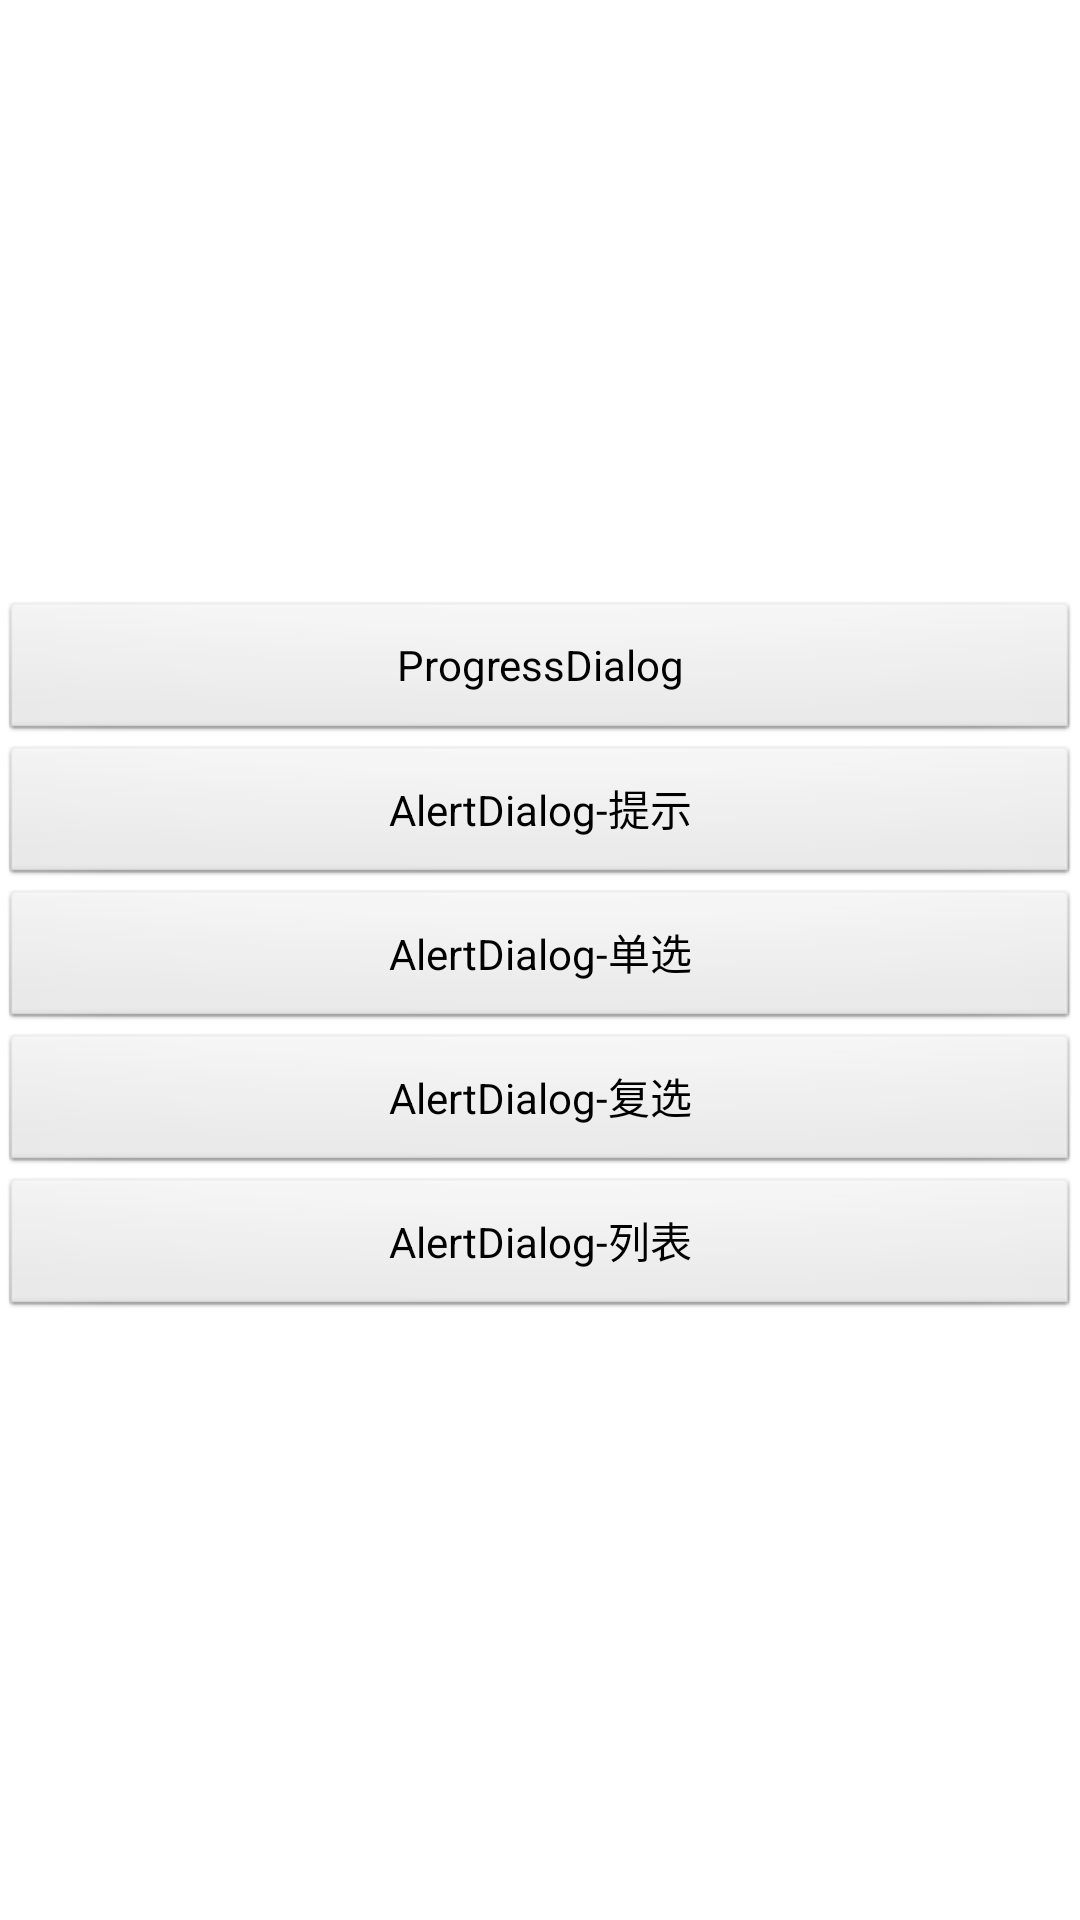

The Android layout XML behind this screen, and the referenced resources:
<!-- AndroidManifest.xml: application theme AppTheme -->
<!-- res/layout/main.xml -->
<LinearLayout xmlns:android="http://schemas.android.com/apk/res/android"
    xmlns:tools="http://schemas.android.com/tools"
    android:layout_width="fill_parent"
    android:layout_height="fill_parent"
    android:background="@android:color/white"
    android:gravity="center"
    android:orientation="vertical" >

    <Button
        android:id="@+id/custom_progress_bt"
        android:layout_width="fill_parent"
        android:layout_height="wrap_content"
        android:onClick="showProgressDialog"
        android:padding="@dimen/padding_medium"
        android:text="@string/custom_progress_dialog" />

    <Button
        android:layout_width="fill_parent"
        android:layout_height="wrap_content"
        android:onClick="showAlertDialogTips"
        android:padding="@dimen/padding_medium"
        android:text="@string/custom_alert_dialog_tips" />

    <Button
        android:layout_width="fill_parent"
        android:layout_height="wrap_content"
        android:onClick="showAlertDialogRadio"
        android:padding="@dimen/padding_medium"
        android:text="@string/custom_alert_dialog_singChoice" />

    <Button
        android:layout_width="fill_parent"
        android:layout_height="wrap_content"
        android:onClick="showAlertDialogCheckBox"
        android:padding="@dimen/padding_medium"
        android:text="@string/custom_alert_dialog_multiChoice" />

    <Button
        android:layout_width="fill_parent"
        android:layout_height="wrap_content"
        android:onClick="showAlertDialogList"
        android:padding="@dimen/padding_medium"
        android:text="@string/custom_alert_dialog_list" />

</LinearLayout>
<!-- resources referenced by this layout -->
<resources>
  <string name="custom_alert_dialog_list">AlertDialog-列表</string>
  <string name="custom_alert_dialog_multiChoice">AlertDialog-复选</string>
  <string name="custom_alert_dialog_singChoice">AlertDialog-单选</string>
  <string name="custom_alert_dialog_tips">AlertDialog-提示</string>
  <string name="custom_progress_dialog">ProgressDialog</string>
  <style name="AppTheme" parent="android:Theme.Light" />
</resources>
